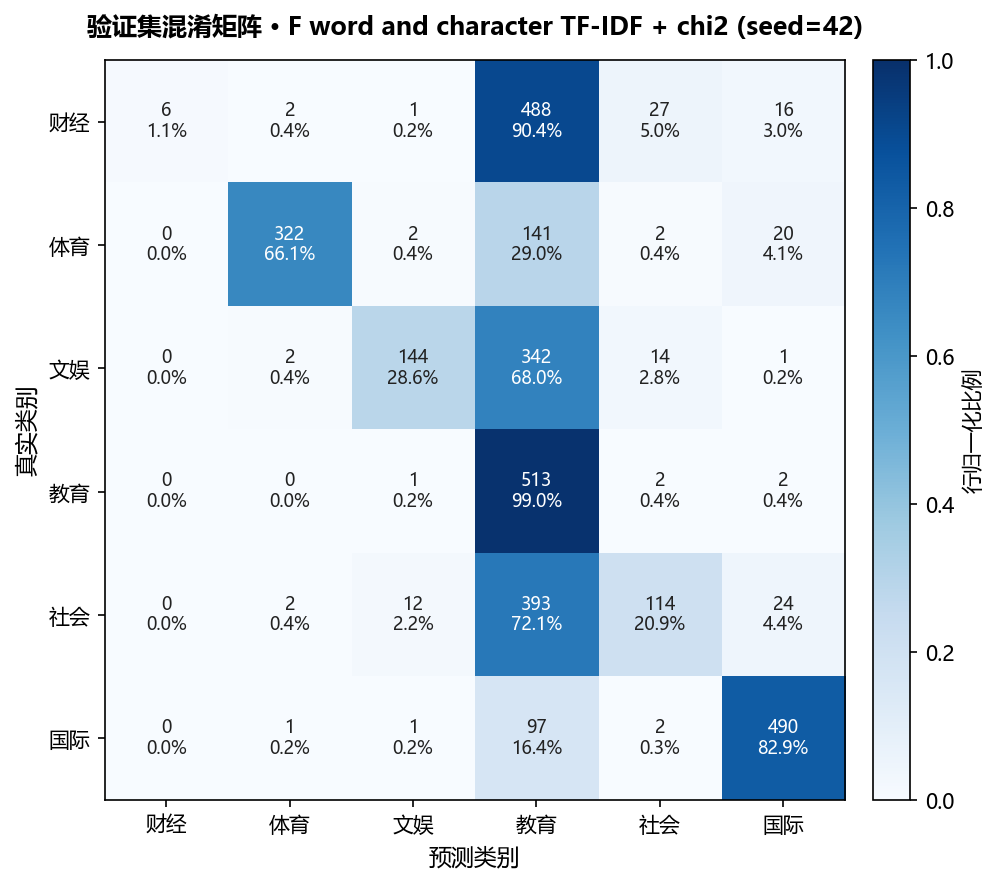

The table this chart was drawn from, first rows:
, 预测_财经, 预测_体育, 预测_文娱, 预测_教育, 预测_社会, 预测_国际
真实_财经, 6, 2, 1, 488, 27, 16
真实_体育, 0, 322, 2, 141, 2, 20
真实_文娱, 0, 2, 144, 342, 14, 1
真实_教育, 0, 0, 1, 513, 2, 2
真实_社会, 0, 2, 12, 393, 114, 24
真实_国际, 0, 1, 1, 97, 2, 490
